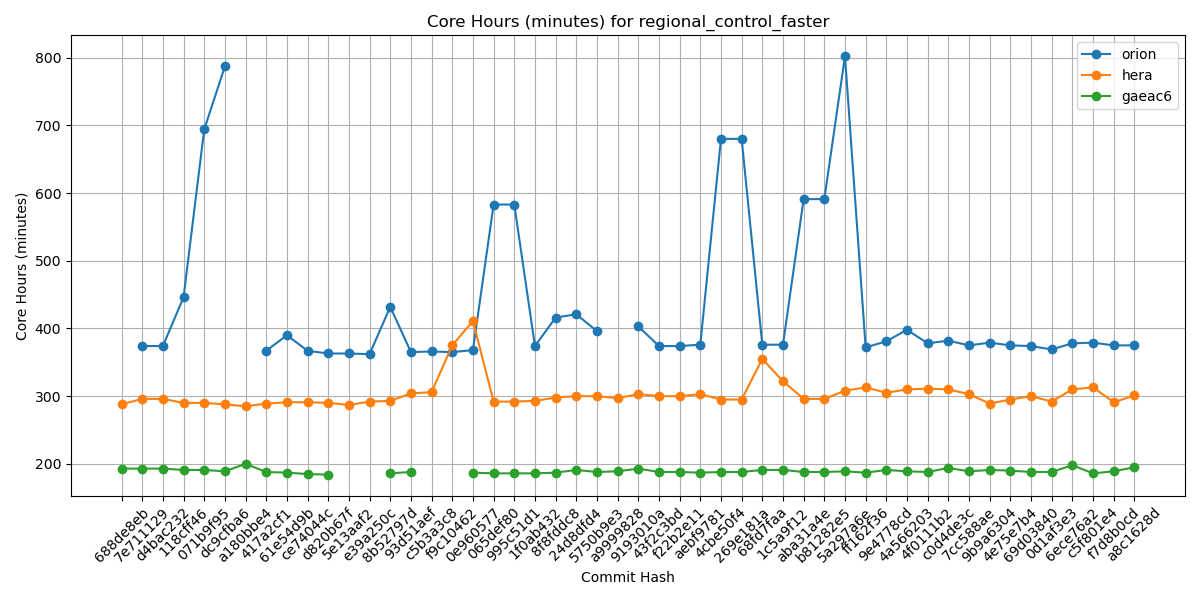

The file beside this chart, header and first rows:
Hash, orion, hera, gaeac6
688de8eb, , 288, 193
7e711129, 374, 296, 193
d4bac232, 374, 296, 193
118cff46, 446, 290, 191
071b9f95, 694, 290, 191
dc9cfba6, 787, 288, 189
a180bbe4, , 285, 200
417a2cf1, 367, 289, 188
61e54d9b, 390, 291, 187
ce74044c, 367, 291, 185
d820b67f, 363, 290, 184
5e13aaf2, 363, 287, 
e39a250c, 362, 292, 
8b52797d, 432, 293, 186
93d51aef, 365, 304, 188
c5b3a3c8, 366, 306, 
f9c10462, 365, 375, 
0e960577, 368, 411, 187
065def80, 583, 292, 186
995c51d1, 583, 292, 186
1f0ab432, 374, 293, 186
8f8fddc8, 416, 298, 187
24d8dfd4, 421, 300, 191
5750b9e3, 396, 300, 188
a9999828, , 297, 189
9193010a, 403, 303, 193
43f2c3bd, 374, 300, 188
f22b2e11, 374, 300, 188
aebf9781, 376, 303, 187
4cbe50f4, 680, 295, 188
269e181a, 680, 295, 188
68fd7faa, 376, 355, 191
1c5a9f12, 376, 322, 191
aba31a4e, 591, 296, 188
b81282e5, 591, 296, 188
5a297a6e, 802, 308, 189
ff162f36, 372, 313, 187
9e4778cd, 381, 305, 191
4a566203, 398, 310, 189
4f0111b2, 378, 311, 188
c0d4de3c, 382, 310, 194
7cc588ae, 375, 303, 189
9b9a6304, 379, 289, 191
4e75e7b4, 375, 295, 190
69d03840, 374, 300, 188
0d1af3e3, 369, 292, 188
6ece76a2, 378, 310, 198
c5f801e4, 379, 313, 186
f7d8b0cd, 375, 291, 189
a8c1628d, 375, 301, 195
